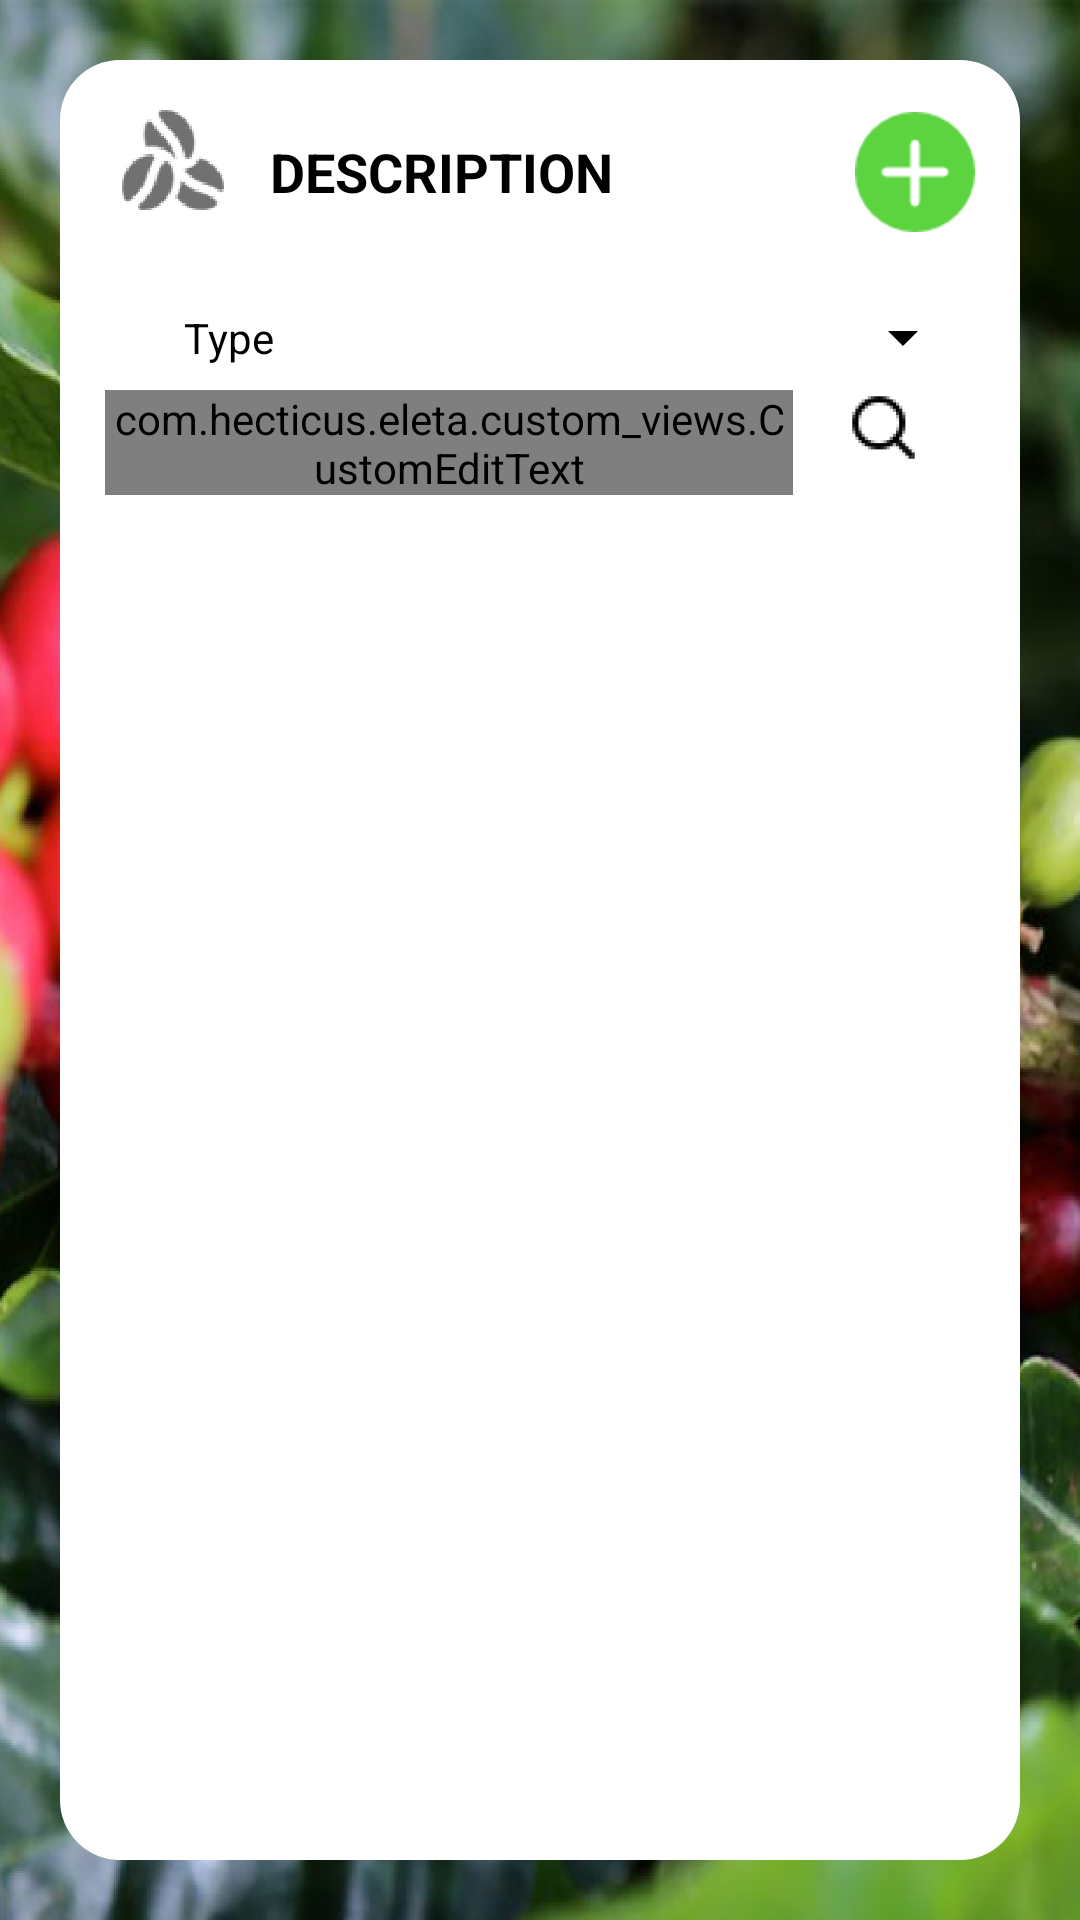

Android layout source for this screen:
<!-- AndroidManifest.xml: application theme AppTheme -->
<!-- res/layout/fragment_providers_list.xml -->
<FrameLayout xmlns:android="http://schemas.android.com/apk/res/android"
    android:layout_width="match_parent"
    android:layout_height="match_parent"
    android:orientation="vertical"
    android:background="@mipmap/background"
    android:padding="@dimen/padding_main_layout">

        <LinearLayout
            android:id="@+id/linear_layout"
            android:layout_width="match_parent"
            android:layout_height="match_parent"
            android:background="@drawable/background_rounded"
            android:paddingTop="@dimen/padding_main_linear_layout"
            android:paddingBottom="@dimen/padding_main_linear_layout"
            android:orientation="vertical">

            <include layout="@layout/custom_header_w_add_action" />

            <LinearLayout
                android:layout_width="match_parent"
                android:layout_height="35dp"
                android:weightSum="10"
                android:paddingLeft="@dimen/padding_main_linear_layout"
                android:paddingRight="@dimen/padding_main_linear_layout"
                android:orientation="horizontal">

                <TextView
                    style="?android:attr/textAppearanceSmall"
                    android:layout_width="0dp"
                    android:layout_height="wrap_content"
                    android:layout_gravity="center_vertical"
                    android:layout_marginRight="@dimen/space_between_views_in_custom_edit_text"
                    android:layout_weight="2"
                    android:gravity="right"
                    android:text="@string/type"
                    android:textColor="@color/colorPrimaryDark" />

                <Spinner
                    android:id="@+id/provider_list_type_spinner"
                    android:layout_width="0dp"
                    android:layout_height="30dp"
                    android:layout_centerHorizontal="true"
                    android:layout_gravity="center_vertical"
                    android:layout_weight="8"
                    android:backgroundTint="@color/colorPrimary"
                    android:popupBackground="@color/colorAccent" />

            </LinearLayout>

            <LinearLayout
                android:layout_width="match_parent"
                android:layout_height="35dp"
                android:weightSum="10"
                android:paddingLeft="@dimen/padding_main_linear_layout"
                android:paddingRight="@dimen/padding_main_linear_layout"
                android:orientation="horizontal">

                <include
                    android:id="@+id/provider_list_text_edit_provider"
                    layout="@layout/custom_edit_text"
                    android:layout_width="0dp"
                    android:layout_height="wrap_content"
                    android:layout_weight="8.5" />

                <LinearLayout
                    android:layout_width="20dp"
                    android:layout_height="wrap_content"
                    android:layout_weight="1.5"
                    android:gravity="center_horizontal"
                    android:orientation="horizontal">

                    <ImageButton
                        android:id="@+id/provider_list_search_image_button"
                        android:layout_width="@dimen/width_item_list_image_button"
                        android:layout_height="@dimen/width_item_list_image_button"
                        android:background="@null"
                        android:scaleType="fitCenter"
                        android:src="@mipmap/search" />

                    <ImageButton
                        android:id="@+id/provider_list_cancel_search_image_button"
                        android:layout_width="@dimen/width_item_list_image_button"
                        android:layout_height="@dimen/width_item_list_image_button"
                        android:background="@null"
                        android:visibility="gone"
                        android:scaleType="fitCenter"
                        android:src="@mipmap/delete" />

                </LinearLayout>

            </LinearLayout>

            <android.support.v7.widget.RecyclerView
                android:id="@+id/provider_list_recyclerview"
                android:layout_width="match_parent"
                android:layout_height="match_parent" />

        </LinearLayout>

    <ProgressBar
        android:id="@+id/progress_bar"
        style="?android:attr/progressBarStyleLarge"
        android:indeterminateTint="@color/colorPrimary"
        android:layout_gravity="center"
        android:visibility="invisible"
        android:layout_width="match_parent"
        android:layout_height="match_parent"
        android:focusable="true"
        android:clickable="true" />

</FrameLayout>
<!-- res/layout/custom_header_w_add_action.xml (included above) -->
<?xml version="1.0" encoding="utf-8"?>
<LinearLayout xmlns:android="http://schemas.android.com/apk/res/android"
    xmlns:app="http://schemas.android.com/apk/res-auto"
    android:orientation="horizontal"
    android:layout_width="match_parent"
    android:layout_height="wrap_content"
    android:paddingRight="@dimen/padding_main_linear_layout"
    android:paddingLeft="@dimen/padding_main_linear_layout"
    android:layout_marginBottom="@dimen/margin_between_header_and_list">


        <ImageView
            android:layout_width="@dimen/width_header_image"
            android:layout_height="@dimen/height_header_image"
            android:layout_marginRight="@dimen/margin_left_and_right_header_image"
            android:visibility="visible"
            android:background="@null"
            android:id="@+id/custom_header_w_add_action_image"
            android:scaleType="center"
            app:srcCompat="@mipmap/coffee_beans" />

        <TextView
            android:id="@+id/custom_header_w_add_action_title_text_view"
            android:layout_width="match_parent"
            android:layout_height="@dimen/height_header_description"
            android:layout_weight="5"
            android:textColor="@color/colorTextTitle"
            android:textStyle="bold"
            android:text="DESCRIPTION"
            style="?android:attr/textAppearanceMedium"
            android:layout_gravity="center_vertical"
            android:gravity="center_vertical"/>

        <ImageButton
            android:id="@+id/custom_header_w_add_action_button"
            android:layout_width="@dimen/width_header_button"
            android:layout_height="@dimen/width_header_button"
            android:background="@null"
            android:src="@mipmap/plus"
            android:scaleType="fitCenter"
            android:layout_gravity="center_vertical"/>

</LinearLayout>
<!-- res/layout/custom_edit_text.xml (included above) -->
<com.hecticus.eleta.custom_views.CustomEditText
    xmlns:android="http://schemas.android.com/apk/res/android"
    android:layout_width="match_parent"
    android:layout_height="wrap_content"
    android:orientation="horizontal"
    android:layout_weight="4"
    android:gravity="center_vertical"
    android:layout_marginTop="@dimen/space_between_edit_text"
    android:layout_marginBottom="@dimen/space_between_edit_text">

    <TextView
        android:id="@+id/custom_edit_text_description_text_view"
        android:layout_width="0dp"
        android:layout_weight="1"
        android:layout_height="wrap_content"
        android:text="Description"
        android:layout_marginRight="@dimen/space_between_views_in_custom_edit_text"
        android:gravity="right|center_vertical"
        android:textColor="@color/colorPrimaryDark"
        android:maxLines="2"/>

    <EditText
        android:id="@+id/custom_edit_text_internal"
        android:layout_width="0dp"
        android:layout_weight="3"
        android:layout_height="wrap_content"
        style="?android:attr/textAppearanceSmall"
        android:textColor="@color/colorPrimaryDark"
        android:textColorHint="@color/colorHintText"
        android:maxLines="1" />

</com.hecticus.eleta.custom_views.CustomEditText>
<!-- resources referenced by this layout -->
<resources>
  <color name="colorAccent">#FFF</color>#FF4081
  <color name="colorHintText">#bab8b8</color>
  <color name="colorPrimary">@color/colorPrimaryDark</color>#3F51B5
  <color name="colorPrimaryDark">#000</color>
  <color name="colorTextTitle">@color/colorPrimaryDark</color>
  <dimen name="height_header_description">30dp</dimen>
  <dimen name="height_header_image">45dp</dimen>
  <dimen name="margin_between_header_and_list">15dp</dimen>
  <dimen name="margin_left_and_right_header_image">10dp</dimen>
  <dimen name="padding_main_layout">20dp</dimen>
  <dimen name="padding_main_linear_layout">15dp</dimen>
  <dimen name="space_between_edit_text">5dp</dimen>
  <dimen name="space_between_views_in_custom_edit_text">10dp</dimen>
  <dimen name="width_header_button">40dp</dimen>
  <dimen name="width_header_image">45dp</dimen>
  <dimen name="width_item_list_image_button">25dp</dimen>
  <!-- drawable background_rounded (drawable) -->
  <?xml version="1.0" encoding="utf-8"?>
  <shape xmlns:android="http://schemas.android.com/apk/res/android"
      android:shape="rectangle">
      <corners android:radius="20dp" />
      <solid android:color="@color/colorBackground"></solid>
  </shape>
  <!-- mipmap background: png bitmap (mipmap-mdpi, 790308 bytes) -->
  <!-- mipmap coffee_beans: png bitmap (mipmap-hdpi, 4128 bytes) -->
  <!-- mipmap delete: png bitmap (mipmap-hdpi, 1708 bytes) -->
  <!-- mipmap plus: png bitmap (mipmap-hdpi, 943 bytes) -->
  <!-- mipmap search: png bitmap (mipmap-hdpi, 1092 bytes) -->
  <string name="type">Type</string>
  <style name="AppTheme" parent="Theme.AppCompat.Light.DarkActionBar">
          
          <item name="colorPrimary">@color/colorPrimary</item>
          <item name="colorPrimaryDark">@color/colorPrimaryDark</item>
          <item name="colorAccent">#77c820</item>
          <item name="android:textColorSecondary">@color/colorSecondaryText</item>
          @color/colorSecondaryText
      </style>
  <color name="colorBackground">#fff</color>
  <color name="colorSecondaryText">#9d9d9d</color>
</resources>
